Run: headless pygame with SDL's dummy video driver; simulated clock (each Clock.tick advances the game by its frame time, no real sleeping); random seed 0; keys injected as events and as key.get_pressed() state; no mouse input.
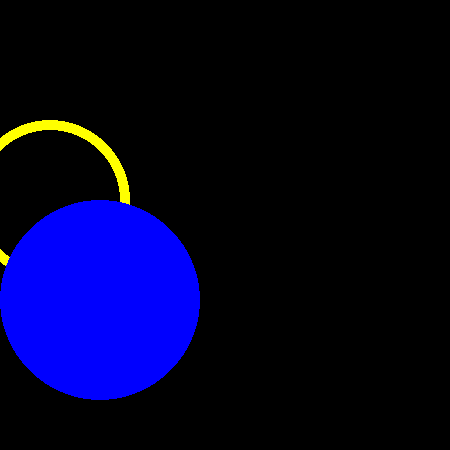
Frame 1 of 4 · flips 1–60 · no input
Frame 2 of 4 · flips 61–180 · tapped SPACE, RETURN · held RIGHT (→), D · screen unchanged from frame 1, image omitted
Frame 3 of 4 · flips 181–300 · held DOWN (↓), S · screen unchanged from frame 2, image omitted
Frame 4 of 4 · flips 301–420 · held LEFT (←), A, UP (↑), W · screen unchanged from frame 3, image omitted

The pygame program that drew these frames:

#drawing hollow and filled circles
import pygame 
pygame.init()
screen= pygame.display.set_mode((450,450))
done=True

while done:
    for i in pygame.event.get():
        if pygame.event==pygame.QUIT:
            done=True
    pygame.draw.circle(screen,"yellow",(50,200),80,10)
    pygame.draw.circle(screen,'blue',(100,300),100)
    pygame.display.update()
